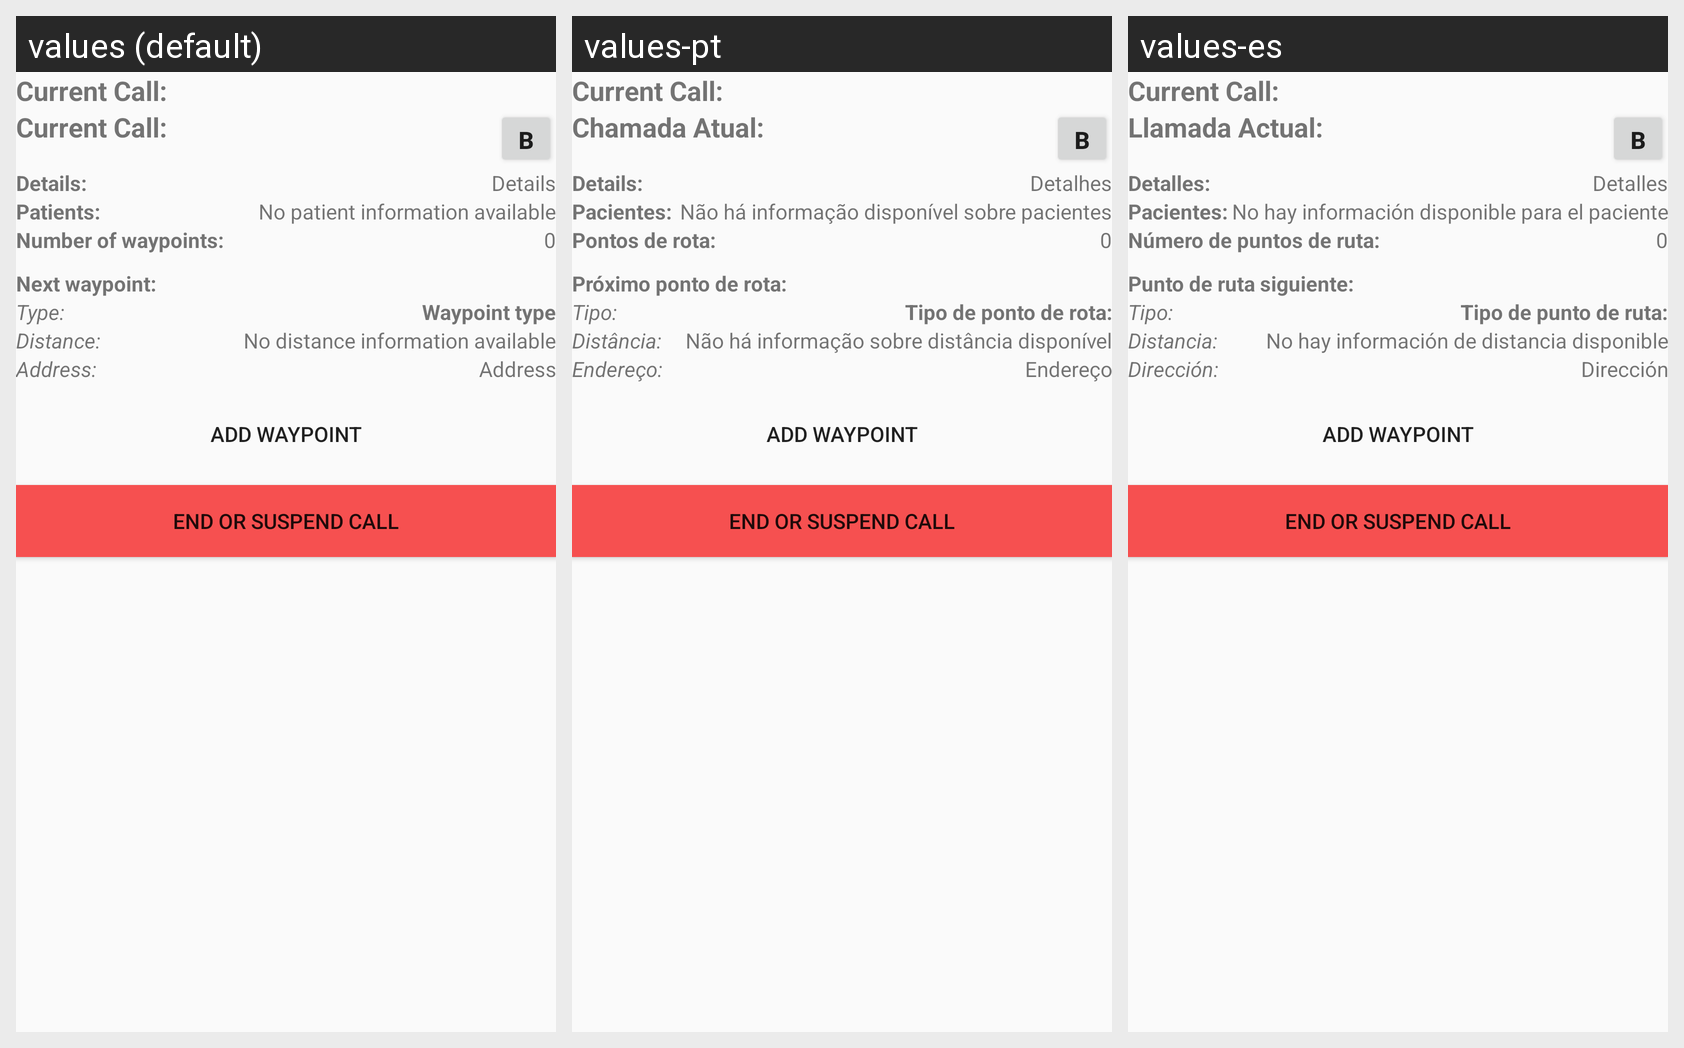

Locale-by-locale string values for the Android screen shown in this grid:
Android screen res/layout/calls.xml rendered under 3 locales, left to right: values (default), values-pt, values-es. Device: Nexus 5 (rendered at 1080×1920; each locale shown at half size, 540×960, under a caption strip naming it); theme AppTheme.
Strings drawn on this screen, with the default value and each locale's value (text and hints the layout hard-codes, and strings that could not be matched under every locale, appear in the picture but are not listed):

currentCall
  values: Current Call:
  values-pt: Chamada Atual:
  values-es: Llamada Actual:

details
  values: Details:
  values-pt: Details:  [not translated; the default value is used]
  values-es: Detalles:

detailsText
  values: Details
  values-pt: Detalhes
  values-es: Detalles

patients
  values: Patients:
  values-pt: Pacientes:
  values-es: Pacientes:

noPatientInformationAvailable
  values: No patient information available
  values-pt: Não há informação disponível sobre pacientes
  values-es: No hay información disponible para el paciente

numberOfWaypoints
  values: Number of waypoints:
  values-pt: Pontos de rota: 
  values-es: Número de puntos de ruta: 

nextWaypoint
  values: Next waypoint:
  values-pt: Próximo ponto de rota:
  values-es: Punto de ruta siguiente:

type
  values: Type:
  values-pt: Tipo:
  values-es: Tipo:

waypointType
  values: Waypoint type
  values-pt: Tipo de ponto de rota:
  values-es: Tipo de punto de ruta:

distance
  values: Distance:
  values-pt: Distância:
  values-es: Distancia:

noDistanceInformationAvailable
  values: No distance information available
  values-pt: Não há informação sobre distância disponível
  values-es: No hay información de distancia disponible

address
  values: Address:
  values-pt: Endereço:
  values-es: Dirección:

addressText
  values: Address
  values-pt: Endereço
  values-es: Dirección
